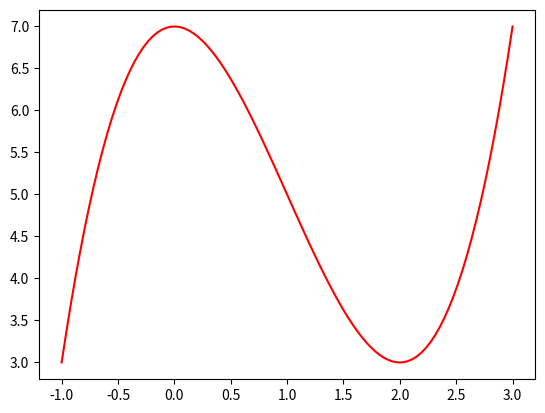

The matplotlib source for this figure:
import numpy as np
import matplotlib.pyplot as plt
#%matplotlib qt
fashion = lambda x:(x**3)-3*(x**2)+7
x=np.linspace(-1,3,100)
plt.plot(x,fashion(x),'r-')
plt.show()

a = np.random.rand(3,3)
print(a-0.5)